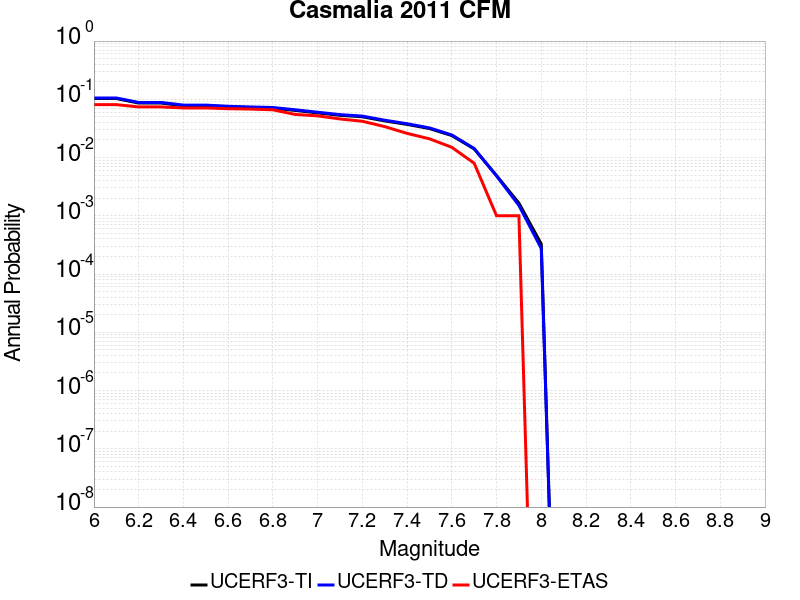

The table this chart was drawn from, first rows:
Magnitude, UCERF3-TI Prob, UCERF3-TD Prob, UCERF3-ETAS Prob
6.0, 0.1031, 0.1055, 0.081
6.1, 0.1031, 0.1055, 0.081
6.2, 0.08625, 0.08837, 0.074
6.3, 0.08625, 0.08837, 0.074
6.4, 0.07759, 0.07958, 0.071
6.5, 0.07759, 0.07958, 0.071
6.6, 0.07398, 0.07591, 0.069
6.7, 0.07198, 0.07389, 0.068
6.8, 0.07045, 0.07232, 0.066
6.9, 0.06439, 0.06612, 0.055
7.0, 0.05844, 0.06002, 0.052
7.1, 0.05315, 0.0546, 0.046
7.2, 0.05013, 0.05151, 0.042
7.3, 0.04261, 0.04377, 0.034
7.4, 0.0371, 0.03811, 0.026
7.5, 0.0315, 0.03234, 0.021
7.6, 0.02386, 0.02444, 0.015
7.7, 0.01408, 0.01431, 0.008
7.8, 0.004899, 0.004841, 0.001
7.9, 0.001653, 0.001506, 0.001
8.0, 3.2801426E-4, 2.7516397E-4, 0.0
